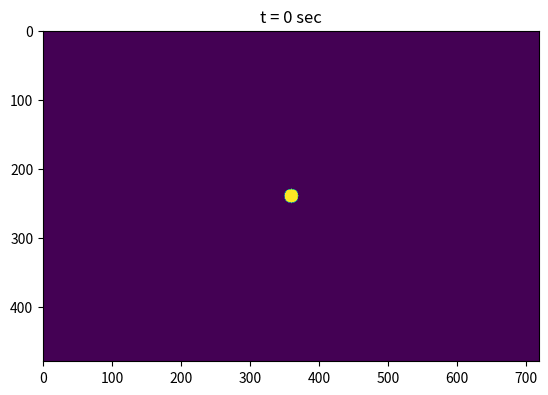

Generate this figure with matplotlib: (Note: this script raises an exception after producing the figure.)
# -*- coding: utf-8 -*-
"""
Created on Mon Feb 10 19:12:52 2020

@author: Angelo Charry
"""

import numpy as np
import matplotlib.pyplot as plt
from tqdm import tqdm
from scipy.signal import convolve2d


def fill(B,centre,radius) :
    """
    This fonction add a chemical with a circular distribution
    """
    
    for x in range(B.shape[0]) :
        for y in range(B.shape[1]) :
            
            if (x-centre[0])**2 + (y-centre[1])**2 <= radius**2 :
                B[x][y] = 1
                
                
    return B

def remove(B,centre,radius) :
    """
    This fonction remove a chemical with a circular distribution
    """
    
    for x in range(B.shape[0]) :
        for y in range(B.shape[1]) :
            
            if (x-centre[0])**2 + (y-centre[1])**2 <= radius**2 :
                B[x][y] = 0
                
                
    return B
    

plt.close('all')

h = 480                            # hauteur
l = 720                            # largeur

D_A = 1                            # diffusion rate chimical A
D_B = 0.5                           # diffusion rate chimical B
f = 0.0545                           # feeding rate chimical A
k = 0.062                           # killing rate chimical B
dt = 1                               # time steps in sec
maxiter = 60                        # iterations nubers
screen_rate = 1                      # rate of images saving
image_path = "Images/"              # where the images will be saved




# initializing the grid
A = np.ones((h,l))
B = np.zeros((h,l))

B = fill(B,(240,360),10) # filling the grid with chemical B


laplace_filter = filt = np.array([[0.05,0.2,0.05],
                                  [0.2,-1,0.2],
                                  [0.05,0.2,0.05]])

plt.figure(1)
plt.imshow(B)
plt.title("t = 0 sec")
plt.show()

j=0
for i in tqdm(range(maxiter)) :
    
    lapA = convolve2d(A,laplace_filter,mode='same', boundary='symm')
    lapB = convolve2d(B,laplace_filter,mode='same', boundary='symm')
    
    A = A + dt*(D_A*lapA-A*B*B+f*(1-A))
    B = B + dt*(D_B*lapB+A*B*B-(k+f)*B)
    
    if i%screen_rate == 0 :
        
        try :
            plt.imsave(image_path+"{}.png".format(str(j).zfill(5)),B) #saving the image
            j += 1
        except FileNotFoundError:
            os.mkdir("Images/")
            plt.imsave(image_path+"{}.png".format(str(j).zfill(5)),B) #saving the image
            j += 1
            
        
